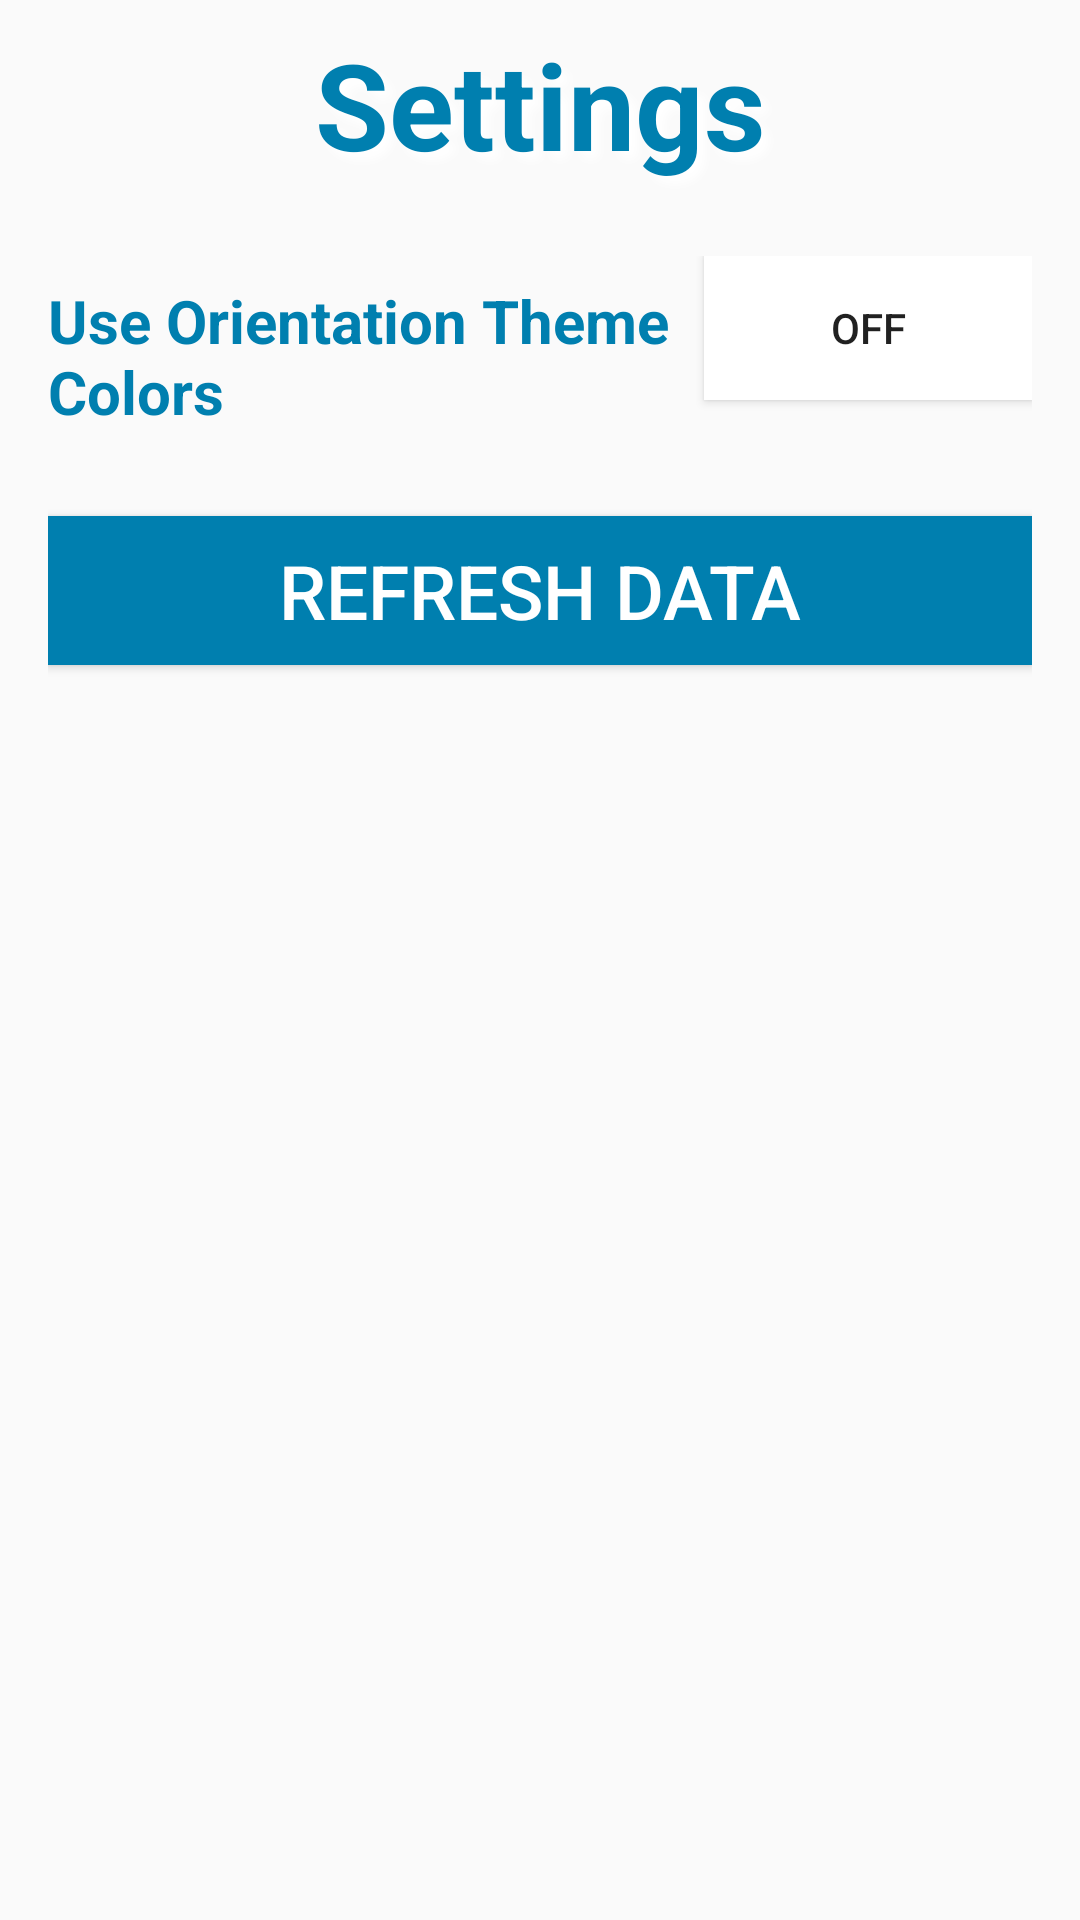

Reconstruct the res/layout file that produces this screen, plus the resources it refers to.
<!-- AndroidManifest.xml: application theme AppTheme -->
<!-- res/layout/fragment_settings.xml -->
<?xml version="1.0" encoding="utf-8"?>
<LinearLayout
    xmlns:android="http://schemas.android.com/apk/res/android"
    android:id="@+id/settings_main"
    android:layout_width="match_parent"
    android:layout_height="match_parent"
    android:gravity="top|center"
    android:orientation="vertical">

    <TextView
        android:id="@+id/settings_title"
        android:layout_width="match_parent"
        android:layout_height="wrap_content"
        android:padding="8dp"
        android:shadowColor="@color/white"
        android:shadowDx="8"
        android:shadowDy="8"
        android:shadowRadius="8"
        android:text="@string/settings_title"
        android:textAlignment="center"
        android:textColor="@color/champlain_blue"
        android:textSize="40sp"
        android:textStyle="bold"/>

    <ScrollView
        android:layout_width="match_parent"
        android:layout_height="wrap_content">

        <LinearLayout
            android:id="@+id/icons_container"
            android:layout_width="match_parent"
            android:layout_height="wrap_content"
            android:layout_margin="8dp"
            android:gravity="top|start"
            android:orientation="vertical"
            android:padding="8dp">

            <LinearLayout
                android:layout_width="match_parent"
                android:layout_height="wrap_content"
                android:orientation="horizontal"
                android:gravity="left"
                android:layout_marginBottom="8dp">

                <TextView
                    android:id="@+id/use_orientation_themes"
                    android:layout_width="0dp"
                    android:layout_height="wrap_content"
                    android:layout_weight="2"
                    android:layout_marginBottom="8dp"
                    android:text="@string/use_orientation_themes"
                    android:textStyle="bold"
                    android:textColor="@color/champlain_blue"
                    android:textSize="20sp"/>

                <ToggleButton
                    android:id="@+id/use_orientation_themes_toggle"
                    android:layout_width="0dp"
                    android:layout_height="wrap_content"
                    android:layout_weight="1"
                    android:background="@color/white"/>

            </LinearLayout>

            <LinearLayout
                android:layout_width="match_parent"
                android:layout_height="wrap_content"
                android:orientation="vertical"
                android:gravity="left"
                android:layout_marginBottom="8dp">

                <Button
                    android:id="@+id/refresh_data_button"
                    android:layout_width="match_parent"
                    android:layout_height="wrap_content"
                    android:layout_marginBottom="5dp"
                    android:layout_weight="1"
                    android:background="@color/champlain_blue"
                    android:gravity="center_vertical"
                    android:layout_marginTop="20dp"
                    android:padding="8dp"
                    android:textAlignment="center"
                    android:text="@string/refresh_data_button"
                    android:textColor="@color/white"
                    android:textSize="25sp"/>

            </LinearLayout>

        </LinearLayout>

    </ScrollView>

</LinearLayout>
<!-- resources referenced by this layout -->
<resources>
  <color name="champlain_blue">#007faf</color>
  <color name="white">#ffffff</color>
  <string name="refresh_data_button">Refresh Data</string>
  <string name="settings_title">Settings</string>
  <string name="use_orientation_themes">Use Orientation Theme Colors</string>
  <style name="AppTheme" parent="Theme.AppCompat.Light.DarkActionBar">
          
          <item name="colorPrimary">@color/colorPrimary</item>
          <item name="colorPrimaryDark">@color/colorPrimaryDark</item>
          <item name="colorAccent">@color/colorAccent</item>
      </style>
  <color name="colorPrimary">#3F51B5</color>
  <color name="colorPrimaryDark">#303F9F</color>
  <color name="colorAccent">#206030</color>
</resources>
